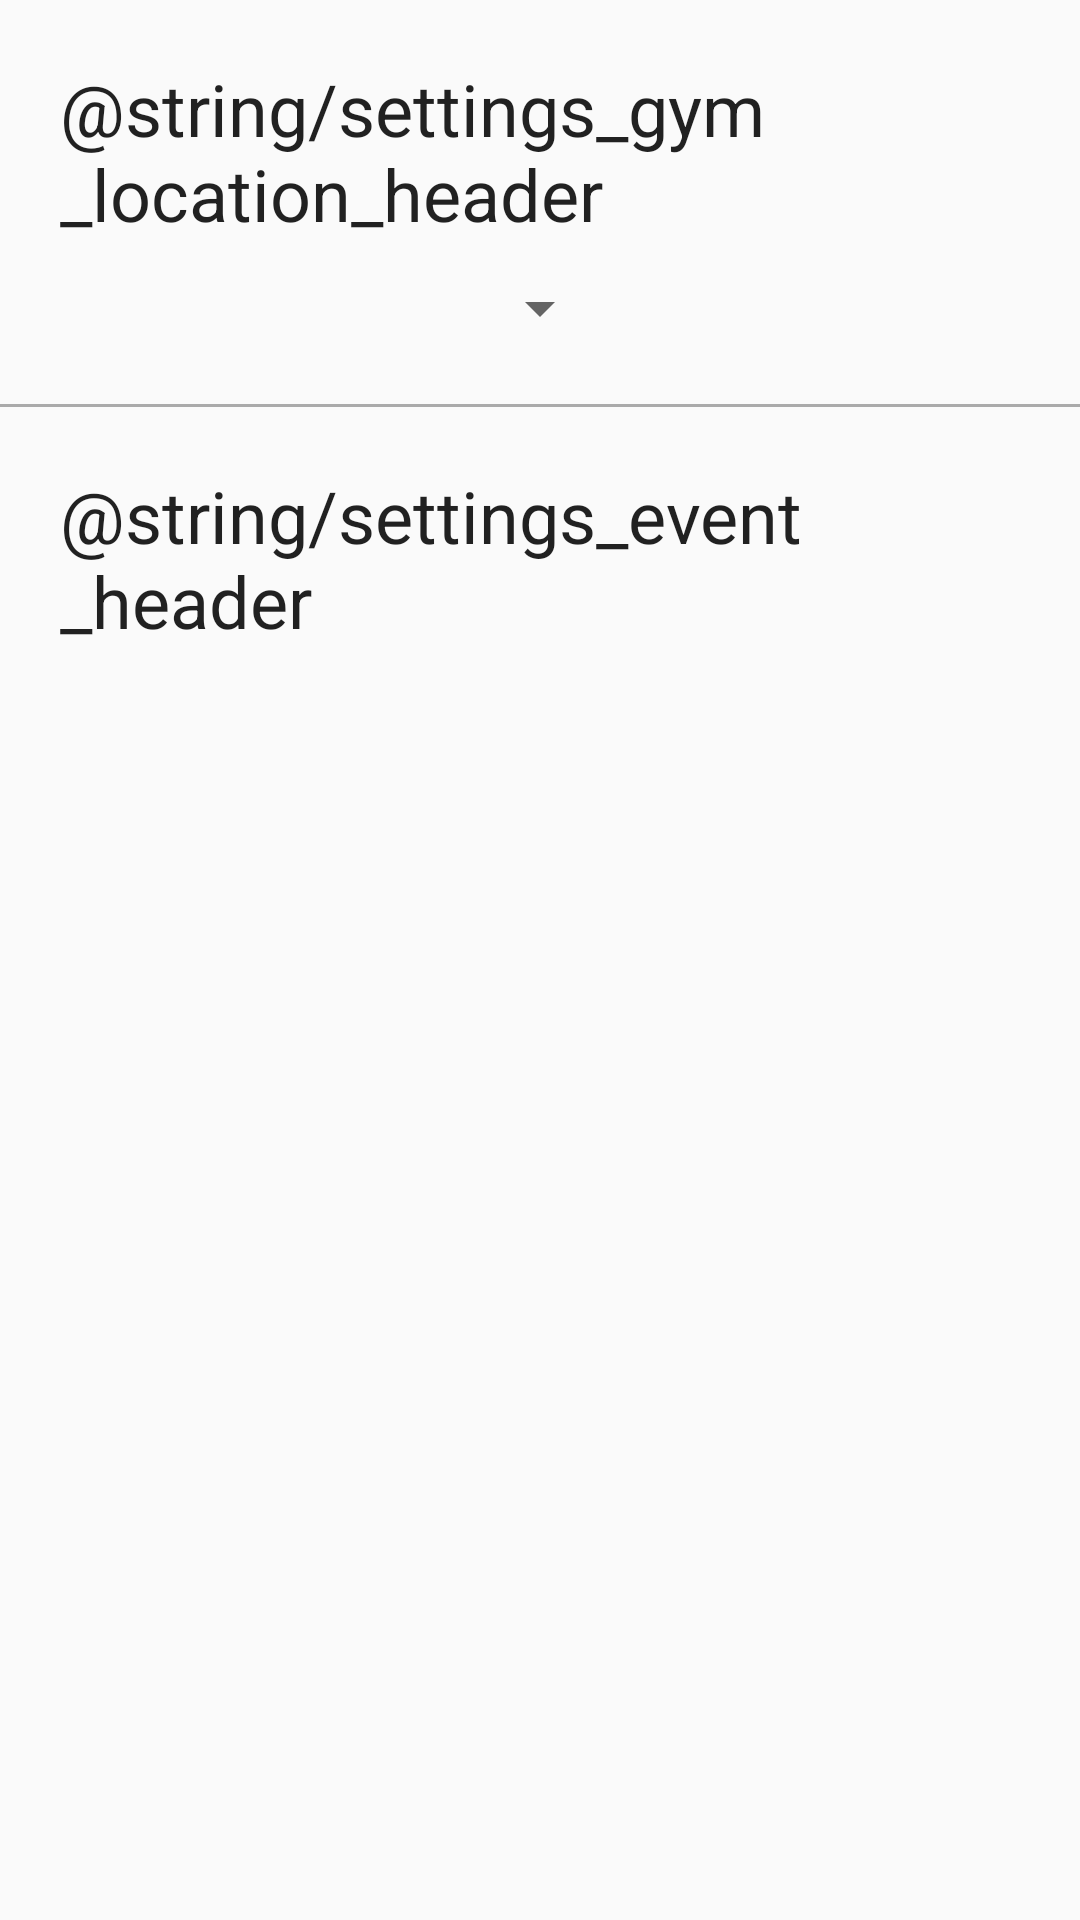

Android layout source for this screen:
<!-- AndroidManifest.xml: application theme AppTheme -->
<!-- res/layout/activity_settings.xml -->
<?xml version="1.0" encoding="utf-8"?>
<LinearLayout xmlns:android="http://schemas.android.com/apk/res/android"
    xmlns:tools="http://schemas.android.com/tools"
    android:layout_width="match_parent"
    android:layout_height="match_parent"
    android:orientation="vertical"
    android:paddingTop="20dp"
    tools:context=".settings.view.SettingsActivity">

    <LinearLayout
        android:layout_width="match_parent"
        android:layout_height="wrap_content"
        android:orientation="vertical"
        android:paddingHorizontal="20dp">

        <TextView
            style="@style/TextAppearance.AppCompat.Headline"
            android:layout_width="wrap_content"
            android:layout_height="wrap_content"
            android:layout_marginBottom="10dp"
            android:text="@string/settings_gym_location_header" />

        <Spinner
            android:id="@+id/gym_location_spinner"
            android:layout_width="wrap_content"
            android:layout_height="wrap_content"
            android:layout_gravity="center"
            tools:listitem="@layout/gym_location" />

    </LinearLayout>

    <View
        android:layout_width="match_parent"
        android:layout_height="1dp"
        android:layout_marginVertical="20dp"
        android:background="@android:color/darker_gray" />

    <LinearLayout
        android:layout_width="match_parent"
        android:layout_height="wrap_content"
        android:orientation="vertical"
        android:paddingHorizontal="20dp">

        <TextView
            style="@style/TextAppearance.AppCompat.Headline"
            android:layout_width="wrap_content"
            android:layout_height="wrap_content"
            android:layout_marginBottom="10dp"
            android:text="@string/settings_event_header" />

        <androidx.recyclerview.widget.RecyclerView
            android:id="@+id/event_checkbox_recyclerview"
            android:layout_width="match_parent"
            android:layout_height="wrap_content" />

    </LinearLayout>

</LinearLayout>
<!-- res/layout/gym_location.xml (included above) -->
<?xml version="1.0" encoding="utf-8"?>
<LinearLayout xmlns:android="http://schemas.android.com/apk/res/android"
    xmlns:tools="http://schemas.android.com/tools"
    android:layout_width="match_parent"
    android:layout_height="wrap_content"
    android:orientation="vertical"
    android:paddingStart="10dp"
    android:paddingEnd="10dp"
    android:paddingTop="5dp"
    android:paddingBottom="5dp">

    <TextView
        android:textSize="20sp"
        android:textStyle="bold"
        android:id="@+id/location_name"
        android:layout_width="match_parent"
        android:layout_height="wrap_content"
        tools:text="@string/gym_location_name_markham" />

    <TextView
        android:textSize="16sp"
        android:id="@+id/location_address"
        android:layout_width="match_parent"
        android:layout_height="wrap_content"
        tools:text="@string/gym_location_address_markham" />

</LinearLayout>
<!-- resources referenced by this layout -->
<resources>
  <style name="AppTheme" parent="Theme.AppCompat.Light.DarkActionBar">
          
          <item name="colorPrimary">@color/colorPrimary</item>
          <item name="colorPrimaryDark">@color/colorPrimaryDark</item>
          <item name="colorAccent">@color/colorAccent</item>
          <item name="background">@color/event_list_background_color</item>
          <item name="dropDownListViewStyle">@style/SpinnerStyle</item>
      </style>
  <color name="colorPrimary">#2E2E2E</color>
  <color name="colorPrimaryDark">#000000</color>
  <color name="colorAccent">#FF0000</color>
  <style name="SpinnerStyle" parent="Widget.AppCompat.ListView.DropDown">
          <item name="android:divider">#d1d1d1</item>
          <item name="android:dividerHeight">0.5dp</item>
      </style>
</resources>
